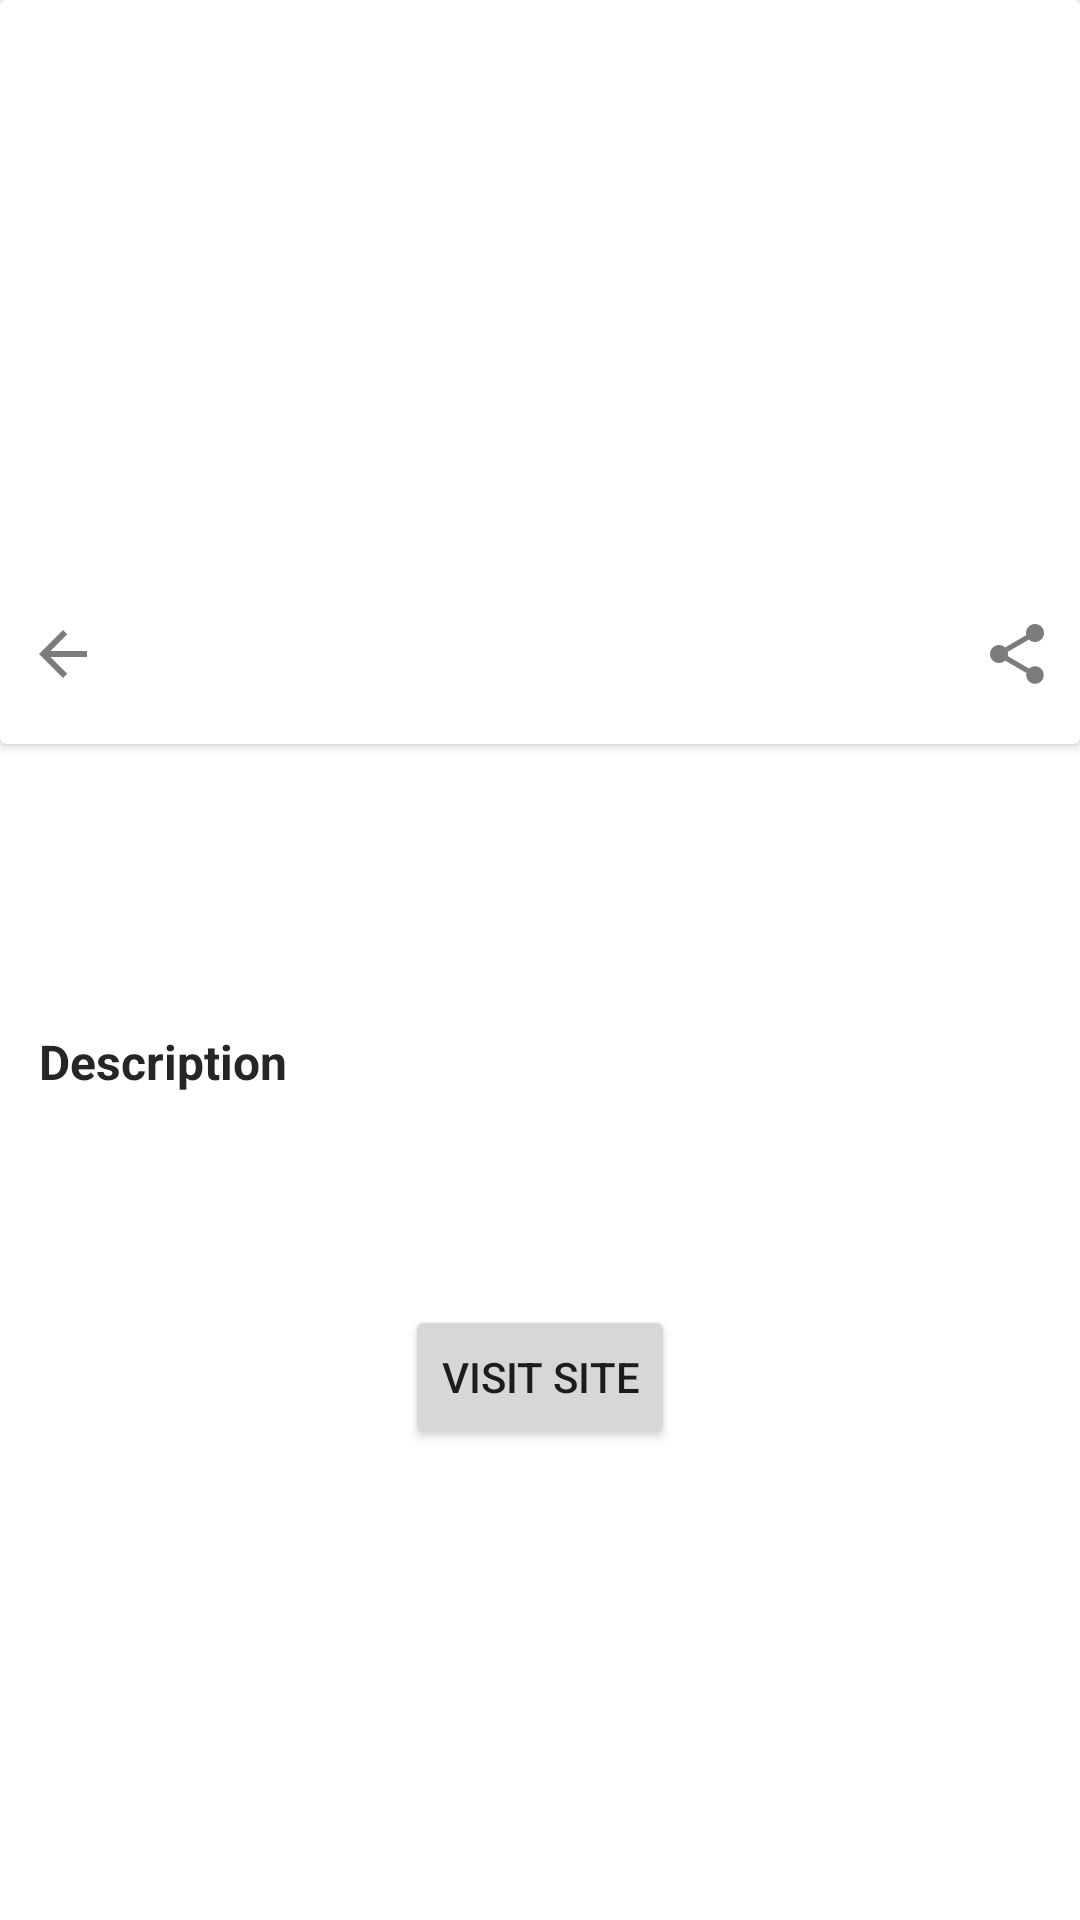

Layout XML and referenced resources for this Android screen:
<!-- AndroidManifest.xml: application theme Theme.NewsApplicaion -->
<!-- res/layout/fragment_detail.xml -->
<?xml version="1.0" encoding="utf-8"?>
<RelativeLayout xmlns:android="http://schemas.android.com/apk/res/android"
    xmlns:app="http://schemas.android.com/apk/res-auto"
    xmlns:tools="http://schemas.android.com/tools"
    android:layout_width="match_parent"
    android:layout_height="match_parent"
    tools:context=".presentation.details.DetailFragment">

    <androidx.cardview.widget.CardView
        android:id="@+id/header_card_view"
        android:layout_width="match_parent"
        android:layout_height="248dp"
        android:layout_alignParentTop="true">

        <RelativeLayout
            android:layout_width="match_parent"
            android:layout_height="match_parent">

            <ImageView
                android:id="@+id/header_image"
                android:layout_width="match_parent"
                android:layout_height="match_parent"
                android:contentDescription="@string/header_image"
                android:scaleType="center" />

            <ImageView
                android:id="@+id/icon_back"
                android:layout_width="wrap_content"
                android:layout_height="wrap_content"
                android:layout_alignParentStart="true"
                android:layout_alignParentBottom="true"
                android:layout_marginStart="9dp"
                android:layout_marginBottom="18dp"
                android:clickable="true"
                android:contentDescription="@string/icon_back"
                android:focusable="true"
                android:foreground="?attr/selectableItemBackground"
                android:src="@drawable/ic_back_24" />

            <ImageView
                android:id="@+id/icon_share"
                android:layout_width="wrap_content"
                android:layout_height="wrap_content"
                android:layout_alignParentEnd="true"
                android:layout_alignParentBottom="true"
                android:layout_marginEnd="9dp"
                android:layout_marginBottom="18dp"
                android:clickable="true"
                android:contentDescription="@string/icon_share"
                android:focusable="true"
                android:foreground="?attr/selectableItemBackground"
                android:src="@drawable/ic_share_24" />

            <ImageView
                android:id="@+id/icon_favourite"
                android:layout_width="wrap_content"
                android:layout_height="wrap_content"
                android:layout_alignParentBottom="true"
                android:layout_marginEnd="9dp"
                android:layout_marginBottom="18dp"
                android:layout_toStartOf="@id/icon_share"
                android:clickable="true"
                android:contentDescription="@string/icon_favourite"
                android:focusable="true"
                android:foreground="?attr/selectableItemBackground" />


        </RelativeLayout>

    </androidx.cardview.widget.CardView>

    <ScrollView
        android:id="@+id/scroll_view"
        android:layout_width="match_parent"
        android:layout_height="match_parent"
        android:layout_below="@id/header_card_view">

        <LinearLayout
            android:id="@+id/linear_layout"
            android:layout_width="match_parent"
            android:layout_height="wrap_content"
            android:orientation="vertical">

            <TextView
                android:id="@+id/article_detail_title_text"
                android:layout_width="match_parent"
                android:layout_height="wrap_content"
                android:layout_marginHorizontal="18dp"
                android:layout_marginTop="24dp"
                android:textColor="@color/grey_black"
                android:textSize="20sp"
                android:textStyle="bold"
                tools:text="Musk invited to UK Parliament to discuss $44 billion Twitter buyout" />

            <TextView
                android:id="@+id/article_detail_description_title"
                android:layout_width="match_parent"
                android:layout_height="wrap_content"
                android:layout_marginHorizontal="13dp"
                android:layout_marginTop="44dp"
                android:text="@string/description"
                android:textColor="@color/grey_black"
                android:textSize="16sp"
                android:textStyle="bold"
                app:layout_constraintTop_toBottomOf="@id/article_detail_title_text" />

            <TextView
                android:id="@+id/article_detail_description_text"
                android:layout_width="match_parent"
                android:layout_height="wrap_content"
                android:layout_marginHorizontal="13dp"
                android:layout_marginTop="14dp"
                android:lineHeight="19dp"
                android:textColor="@color/grey_black"
                android:textSize="12sp"
                tools:targetApi="p"
                tools:text="Recently, Twitter announced that it has entered in fjaffajljglj kglalgkamg glaglagkagma gklaglk lkgalkg gklagl" />

            <Button
                android:id="@+id/article_detail_button"
                android:layout_width="wrap_content"
                android:layout_height="wrap_content"
                android:layout_gravity="center"
                android:layout_marginTop="40dp"
                android:text="@string/visit_site" />
        </LinearLayout>
    </ScrollView>

</RelativeLayout>
<!-- resources referenced by this layout -->
<resources>
  <color name="grey_black">#262627</color>
  <!-- drawable ic_back_24 (drawable) -->
  <vector xmlns:android="http://schemas.android.com/apk/res/android"
      android:width="24dp"
      android:height="24dp"
      android:autoMirrored="true"
      android:tint="#7C7C7C"
      android:viewportWidth="24"
      android:viewportHeight="24">
      <path
          android:fillColor="@android:color/white"
          android:pathData="M20,11H7.83l5.59,-5.59L12,4l-8,8 8,8 1.41,-1.41L7.83,13H20v-2z" />
  </vector>
  <!-- drawable ic_share_24 (drawable) -->
  <vector xmlns:android="http://schemas.android.com/apk/res/android"
      android:width="24dp"
      android:height="24dp"
      android:tint="#7C7C7C"
      android:viewportWidth="24"
      android:viewportHeight="24">
      <path
          android:fillColor="@android:color/white"
          android:pathData="M18,16.08c-0.76,0 -1.44,0.3 -1.96,0.77L8.91,12.7c0.05,-0.23 0.09,-0.46 0.09,-0.7s-0.04,-0.47 -0.09,-0.7l7.05,-4.11c0.54,0.5 1.25,0.81 2.04,0.81 1.66,0 3,-1.34 3,-3s-1.34,-3 -3,-3 -3,1.34 -3,3c0,0.24 0.04,0.47 0.09,0.7L8.04,9.81C7.5,9.31 6.79,9 6,9c-1.66,0 -3,1.34 -3,3s1.34,3 3,3c0.79,0 1.5,-0.31 2.04,-0.81l7.12,4.16c-0.05,0.21 -0.08,0.43 -0.08,0.65 0,1.61 1.31,2.92 2.92,2.92 1.61,0 2.92,-1.31 2.92,-2.92s-1.31,-2.92 -2.92,-2.92z" />
  </vector>
  <string name="description">Description</string>
  <string name="header_image">Header image</string>
  <string name="icon_back">icon back</string>
  <string name="icon_favourite">icon favourite</string>
  <string name="icon_share">icon share</string>
  <string name="visit_site">Visit site</string>
  <style name="Theme.NewsApplicaion" parent="Theme.MaterialComponents.DayNight.DarkActionBar">
          
          <item name="colorPrimary">@color/purple_500</item>
          <item name="colorPrimaryVariant">@color/purple_700</item>
          <item name="colorOnPrimary">@color/white</item>
          
          <item name="colorSecondary">@color/teal_200</item>
          <item name="colorSecondaryVariant">@color/teal_700</item>
          <item name="colorOnSecondary">@color/black</item>
          
          <item name="android:statusBarColor" tools:targetApi="l">?attr/colorPrimaryVariant</item>
          
      </style>
  <color name="purple_500">#FF6200EE</color>
  <color name="purple_700">#FF3700B3</color>
  <color name="white">#FFFFFFFF</color>
  <color name="teal_200">#FF03DAC5</color>
  <color name="teal_700">#FF018786</color>
  <color name="black">#FF000000</color>
</resources>
